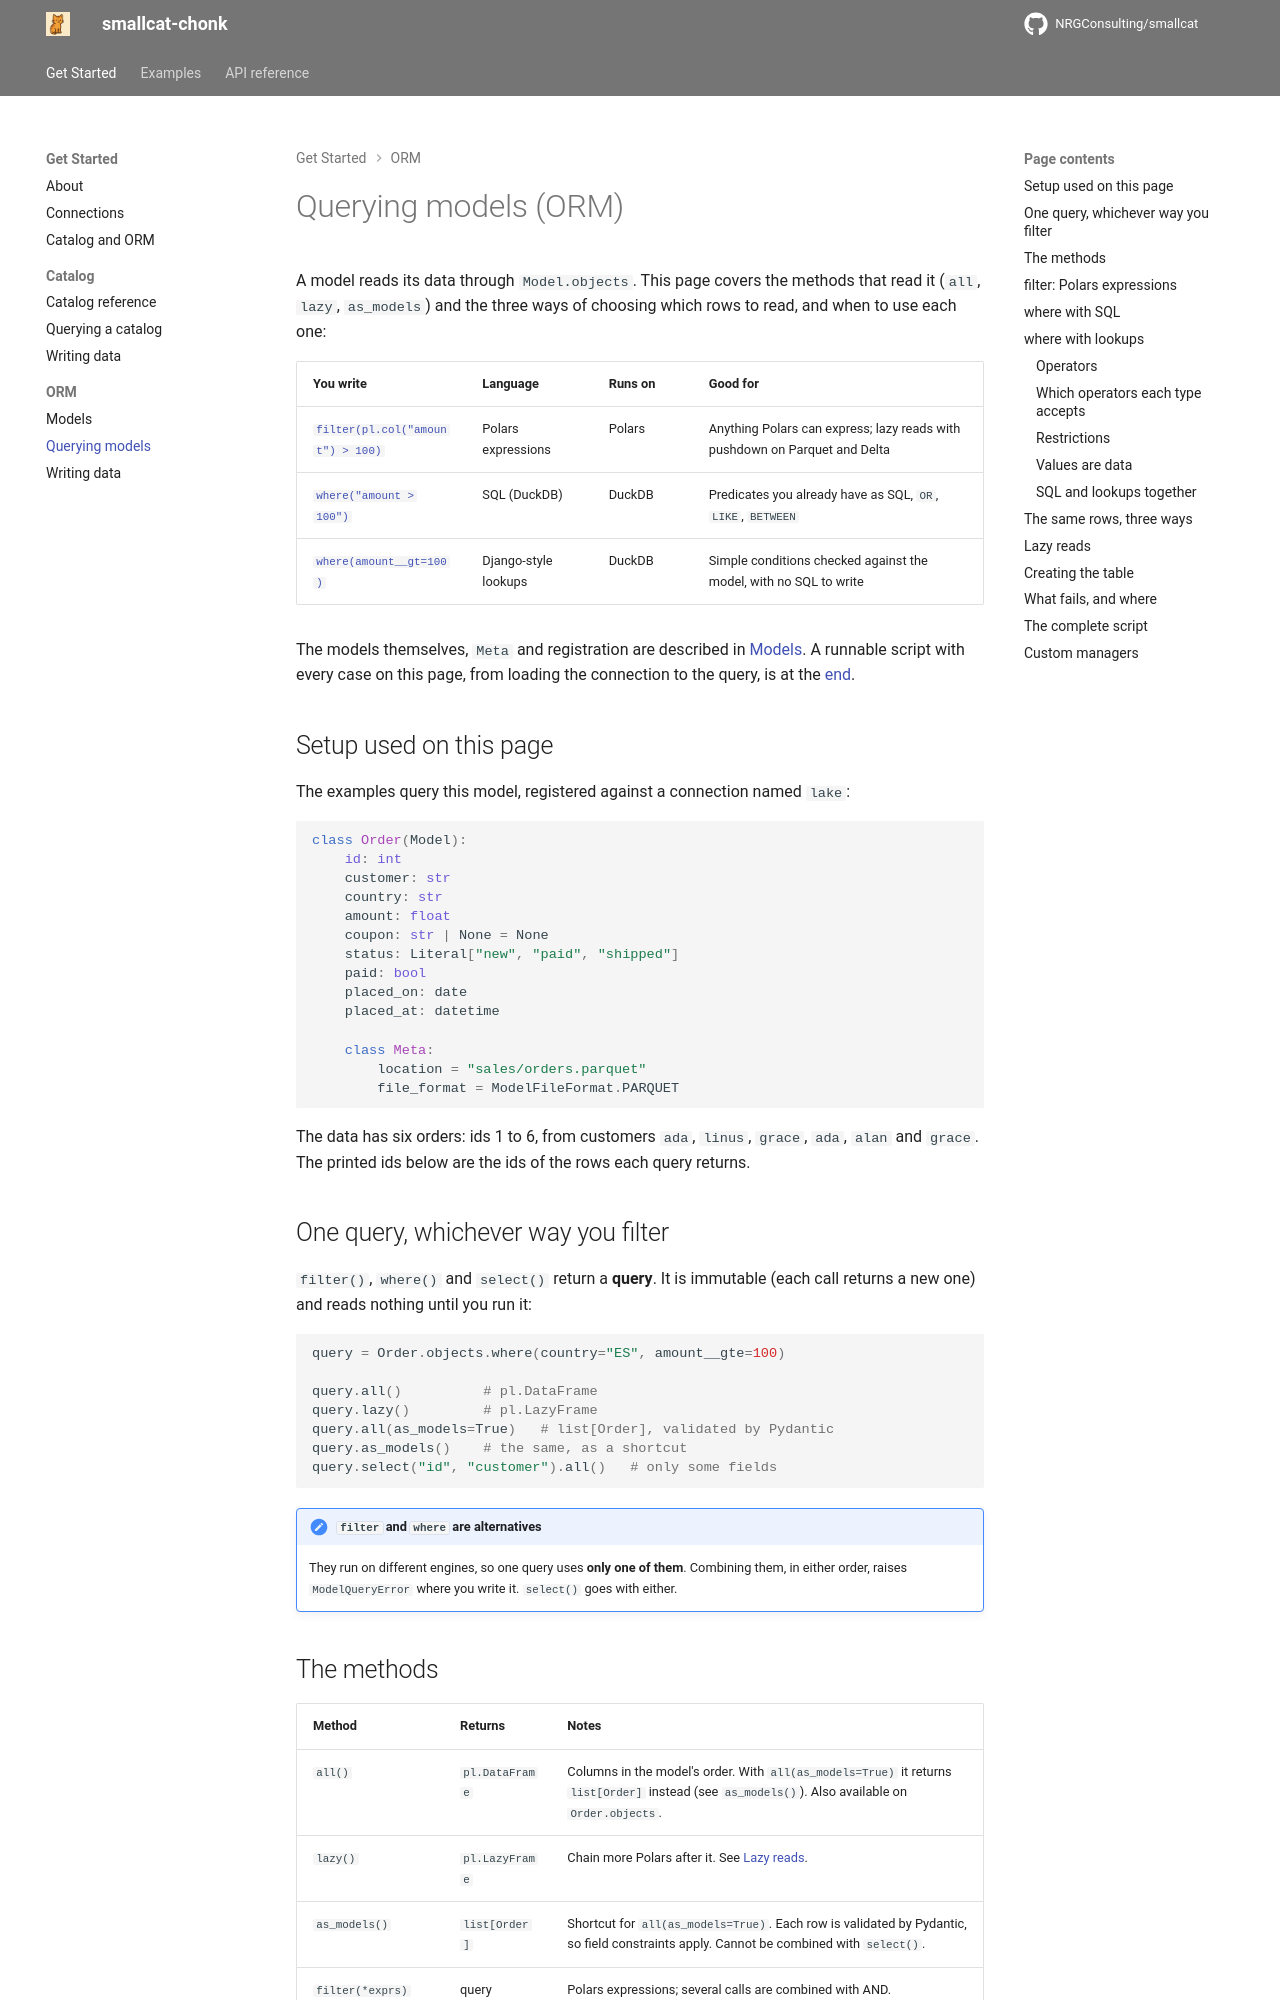

repository: NRGConsulting/smallcat · page: querying-models/index.html · generator: mkdocs

# Querying models (ORM)

A model reads its data through `Model.objects`. This page covers the methods that
read it (`all`, `lazy`, `as_models`) and the three ways of choosing which rows to
read, and when to use each one:

| You write | Language | Runs on | Good for |
|-----------|----------|---------|----------|
| [`filter(pl.col("amount") > 100)`](#filter-polars-expressions) | Polars expressions | Polars | Anything Polars can express; lazy reads with pushdown on Parquet and Delta |
| [`where("amount > 100")`](#where-with-sql) | SQL (DuckDB) | DuckDB | Predicates you already have as SQL, `OR`, `LIKE`, `BETWEEN` |
| [`where(amount__gt=100)`](#where-with-lookups) | Django-style lookups | DuckDB | Simple conditions checked against the model, with no SQL to write |

The models themselves, `Meta` and registration are described in
[Models](models.md). A runnable script with every case on this page, from
loading the connection to the query, is at the [end](#the-complete-script).

## Setup used on this page

The examples query this model, registered against a connection named `lake`:

```python
class Order(Model):
    id: int
    customer: str
    country: str
    amount: float
    coupon: str | None = None
    status: Literal["new", "paid", "shipped"]
    paid: bool
    placed_on: date
    placed_at: datetime

    class Meta:
        location = "sales/orders.parquet"
        file_format = ModelFileFormat.PARQUET
```

The data has six orders: ids 1 to 6, from customers `ada`, `linus`, `grace`,
`ada`, `alan` and `grace`. The printed ids below are the ids of the rows each
query returns.

## One query, whichever way you filter

`filter()`, `where()` and `select()` return a **query**. It is immutable (each
call returns a new one) and reads nothing until you run it:

```python
query = Order.objects.where(country="ES", amount__gte=100)

query.all()          # pl.DataFrame
query.lazy()         # pl.LazyFrame
query.all(as_models=True)   # list[Order], validated by Pydantic
query.as_models()    # the same, as a shortcut
query.select("id", "customer").all()   # only some fields
```

!!! note "`filter` and `where` are alternatives"
    They run on different engines, so one query uses **only one of them**.
    Combining them, in either order, raises `ModelQueryError` where you write
    it. `select()` goes with either.
